Run: headless pygame with SDL's dummy video driver; simulated clock (each Clock.tick advances the game by its frame time, no real sleeping); random seed 0; keys injected as events and as key.get_pressed() state; mouse plan: one left click at the window centre at the start of phase 2, then a move to the lower-right quarter at the start of phase 3.
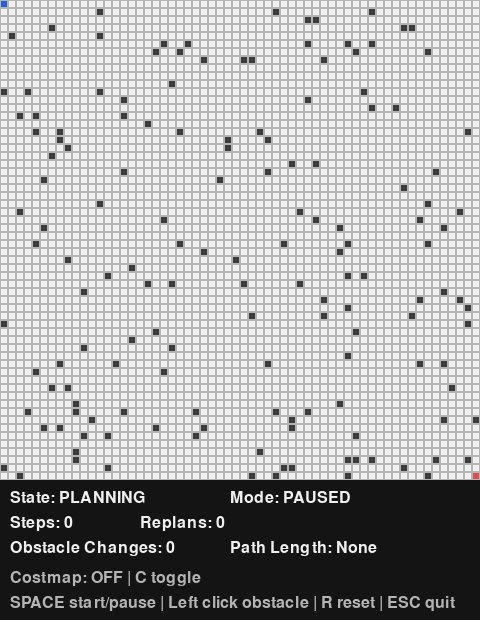
Frame 1 of 4 · flips 1–60 · no input
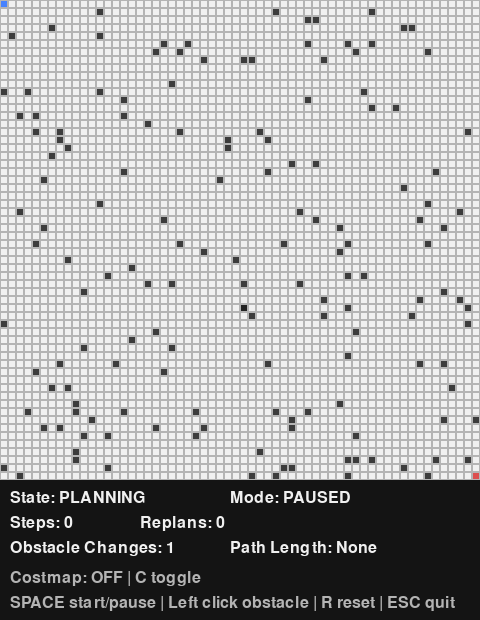
Frame 2 of 4 · flips 61–180 · clicked the window centre · tapped SPACE, RETURN · held RIGHT (→), D
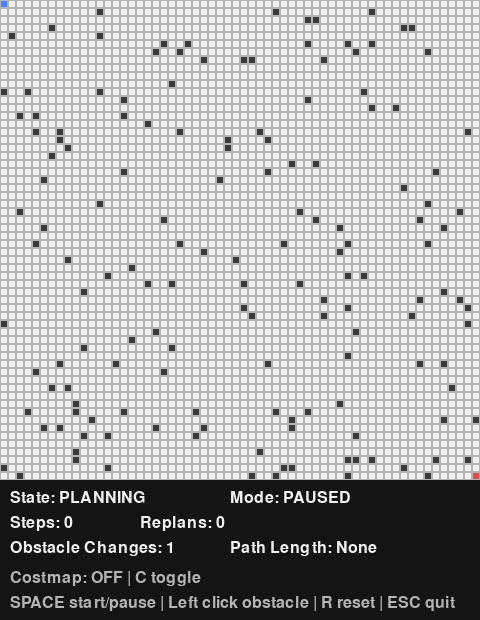
Frame 3 of 4 · flips 181–300 · moved the mouse to the lower-right quarter · held DOWN (↓), S
Frame 4 of 4 · flips 301–420 · held LEFT (←), A, UP (↑), W · screen unchanged from frame 3, image omitted

The pygame program that drew these frames:

import random
import heapq
import pygame
import sys


# ----------------------------
# Config
# ----------------------------

ROWS = 60
COLS = 60
CELL_SIZE = 8

WIDTH = COLS * CELL_SIZE
HEIGHT = ROWS * CELL_SIZE
INFO_HEIGHT = 140

START = (0, 0)
GOAL = (59, 59)

EMPTY = "."
OBSTACLE = "#"

PLANNING = "PLANNING"
MOVING = "MOVING"
REPLANNING = "REPLANNING"
GOAL_REACHED = "GOAL_REACHED"
FAILED = "FAILED"

# Colors
WHITE = (240, 240, 240)
WHITE_DARK = (200, 200, 200)

BLACK = (20, 20, 20)
GRAY = (180, 180, 180)

DARK_GRAY = (60, 60, 60)
DARK_GRAY_HOVER = (35, 35, 35)

BLUE = (70, 130, 255)
BLUE_HOVER = (40, 95, 210)

GREEN = (70, 200, 120)
GREEN_HOVER = (40, 160, 90)

RED = (220, 80, 80)
RED_HOVER = (180, 45, 45)

YELLOW = (240, 220, 80)
YELLOW_HOVER = (190, 170, 40)


ORANGE_DARK = (210, 90, 30)      
ORANGE = (255, 165, 60)          
ORANGE_LIGHT = (255, 210, 120)   

ORANGE_DARK_HOVER = (170, 60, 20)
ORANGE_HOVER = (210, 120, 30)
ORANGE_LIGHT_HOVER = (220, 170, 80)


# ----------------------------
# Grid / world
# ----------------------------

def create_grid():
    return [[EMPTY for _ in range(COLS)] for _ in range(ROWS)]

def create_costmap():
    return [[0 for _ in range(COLS)] for _ in range(ROWS)]


def set_obstacles(grid, count):
    used = {START, GOAL}
    placed = 0

    while placed < count:
        row = random.randint(0, ROWS - 1)
        col = random.randint(0, COLS - 1)

        if (row, col) not in used:
            grid[row][col] = OBSTACLE
            used.add((row, col))
            placed += 1


def setup_world(obstacle_count=200):
    grid = create_grid()
    set_obstacles(grid, obstacle_count)
    return grid


def get_neighbors(cell, grid):
    row, col = cell

    moves = [
        (row - 1, col),
        (row + 1, col),
        (row, col - 1),
        (row, col + 1),
    ]

    result = []

    for next_row, next_col in moves:
        inside_grid = 0 <= next_row < ROWS and 0 <= next_col < COLS

        if inside_grid and grid[next_row][next_col] != OBSTACLE:
            result.append((next_row, next_col))

    return result



# ----------------------------
# A* planner
# ----------------------------

def manhattan_distance(cell, goal):
    row1, col1 = cell
    row2, col2 = goal

    return abs(row1 - row2) + abs(col1 - col2)

def chebyshev_distance(cell, goal):
    row1, col1 = cell
    row2, col2 = goal

    return max(abs(row1 - row2), abs(col1 - col2))



def a_star(grid, start, goal):
    frontier = []
    heapq.heappush(frontier, (0, start))

    prev = {start: None}
    cost = {start: 0}

    while frontier:
        _, curr = heapq.heappop(frontier)

        if curr == goal:
            return prev

        for neighbor in get_neighbors(curr, grid):
            new_cost = cost[curr] + 1

            if neighbor not in cost or new_cost < cost[neighbor]:
                cost[neighbor] = new_cost
                priority = new_cost + manhattan_distance(neighbor, goal)
                heapq.heappush(frontier, (priority, neighbor))
                prev[neighbor] = curr

    return prev

def a_star_costmap(grid, costmap, start, goal):
    frontier = []
    heapq.heappush(frontier, (0, start))

    prev = {start: None}
    cost = {start: 0}

    while frontier:
        _, curr = heapq.heappop(frontier)

        if curr == goal:
            return prev

        for neighbor in get_neighbors(curr, grid):
            row,col = neighbor
            penalty = costmap[row][col]/25

            new_cost = cost[curr] + 1 + penalty

            if neighbor not in cost or new_cost < cost[neighbor]:
                cost[neighbor] = new_cost
                priority = new_cost + manhattan_distance(neighbor, goal)
                heapq.heappush(frontier, (priority, neighbor))
                prev[neighbor] = curr

    return prev


def get_path(prev, goal):
    if goal not in prev:
        return None

    curr = goal
    path = []

    while curr is not None:
        path.append(curr)
        curr = prev[curr]

    path.reverse()
    return path


def plan_path(grid, start, goal):
    costmap = get_costmap(grid, 3)
    # prev = a_star(grid, start, goal)
    prev = a_star_costmap(grid, costmap, start, goal)
    return get_path(prev, goal)


# ----------------------------
# Replanning helpers
# ----------------------------

def is_path_blocked(path, grid, index):
    if path is None:
        return True

    future_path = path[index:]

    for row, col in future_path:
        if grid[row][col] == OBSTACLE:
            return True

    return False


def add_obstacle(grid, cell):
    row, col = cell
    grid[row][col] = OBSTACLE


def remove_obstacle(grid, cell):
    row, col = cell
    grid[row][col] = EMPTY


def get_cell_from_mouse(mouse_pos):
    mouse_x, mouse_y = mouse_pos

    col = mouse_x // CELL_SIZE
    row = mouse_y // CELL_SIZE

    if 0 <= row < ROWS and 0 <= col < COLS:
        return row, col

    return None



def draw_text(screen, font, text, x, y, color=WHITE):
    surface = font.render(text, True, color)
    screen.blit(surface, (x, y))


def cell_rect(row, col):
    x = col * CELL_SIZE
    y = row * CELL_SIZE
    return pygame.Rect(x, y, CELL_SIZE, CELL_SIZE)


def darken_color(color):
    if color == WHITE:
        return WHITE_DARK
    if color == DARK_GRAY:
        return DARK_GRAY_HOVER
    if color == YELLOW:
        return YELLOW_HOVER
    if color == BLUE:
        return BLUE_HOVER
    if color == GREEN:
        return GREEN_HOVER
    if color == RED:
        return RED_HOVER
    if color == ORANGE:
        return ORANGE_HOVER
    if color == ORANGE_DARK:
        return ORANGE_DARK_HOVER
    if color == ORANGE_LIGHT:
        return ORANGE_LIGHT_HOVER

    return color

def get_costmap(grid, radius):
    costmap = create_costmap()
    for row in range(ROWS):
        for col in range(COLS): 
            cell = (row,col)
            if grid[row][col] == '#':
                costmap[row][col] = 100
                for r in range(row - radius, row + radius + 1):
                    for c in range(col - radius, col + radius + 1):
                        if r < 0 or r >= ROWS or c < 0 or c >= COLS:
                            continue
                        if grid[r][c] != '#' and (r,c) != START and (r,c) != GOAL:
                            distance = chebyshev_distance(cell, (r,c))
                            if distance == 1:
                                costmap[r][c] = max(75, costmap[r][c])
                            elif distance == 2:
                                costmap[r][c] = max(50, costmap[r][c])
                            elif distance == 3:
                                costmap[r][c] = max(25, costmap[r][c])
    return costmap
    


def get_cell_color(grid, costmap, path, robot_pos, cell, show_costmap):
    row, col = cell

    color = WHITE

    # Costmap visualization only
    if show_costmap:
        if costmap[row][col] == 75:
            color = ORANGE_DARK
        if costmap[row][col] == 50:
            color = ORANGE
        if costmap[row][col] == 25:
            color = ORANGE_LIGHT

        if costmap[row][col] == 100:
            color = DARK_GRAY

    if path is not None and cell in path:
        color = YELLOW

    if grid[row][col] == OBSTACLE:
        color = DARK_GRAY

    if cell == START:
        color = GREEN

    if cell == GOAL:
        color = RED

    if cell == robot_pos:
        color = BLUE

    return color


def draw_world(screen, grid, costmap, path, robot_pos, font, state, metrics, paused, hover_cell, show_costmap):
    screen.fill(BLACK)

    for row in range(ROWS):
        for col in range(COLS):
            cell = (row, col)
            rect = cell_rect(row, col)

            color = get_cell_color(grid, costmap, path, robot_pos, cell, show_costmap)

            if hover_cell == cell:
                color = darken_color(color)

            pygame.draw.rect(screen, color, rect)
            pygame.draw.rect(screen, GRAY, rect, 1)

    info_y = HEIGHT
    pygame.draw.rect(screen, BLACK, (0, HEIGHT, WIDTH, INFO_HEIGHT))

    pause_text = "PAUSED" if paused else "RUNNING"
    costmap_text = "ON" if show_costmap else "OFF"

    draw_text(screen, font, f"State: {state}", 10, info_y + 10)
    draw_text(screen, font, f"Mode: {pause_text}", 230, info_y + 10)

    draw_text(screen, font, f"Steps: {metrics['steps']}", 10, info_y + 35)
    draw_text(screen, font, f"Replans: {metrics['replans']}", 140, info_y + 35)

    draw_text(screen, font, f"Obstacle Changes: {metrics['obstacle_changes']}", 10, info_y + 60)

    if path is not None:
        draw_text(screen, font, f"Path Length: {len(path)}", 230, info_y + 60)
    else:
        draw_text(screen, font, "Path Length: None", 230, info_y + 60)

    draw_text(screen, font, f"Costmap: {costmap_text} | C toggle", 10, info_y + 90, GRAY)
    draw_text(screen, font, "SPACE start/pause | Left click obstacle | R reset | ESC quit", 10, info_y + 115, GRAY)



# ----------------------------
# Simulator
# ----------------------------

def create_metrics():
    return {
        "goal_reached": False,
        "steps": 0,
        "replans": 0,
        "obstacle_changes": 0,
    }


def reset_simulation():
    grid = setup_world(obstacle_count=150)
    robot_pos = START
    path = None
    curr_i = 0
    state = PLANNING
    metrics = create_metrics()

    return grid, robot_pos, path, curr_i, state, metrics


def handle_obstacle_click(grid, cell, robot_pos, metrics):
    if cell is None:
        return False

    if cell == START or cell == GOAL or cell == robot_pos:
        return False

    row, col = cell

    if grid[row][col] == OBSTACLE:
        remove_obstacle(grid, cell)
    else:
        add_obstacle(grid, cell)

    metrics["obstacle_changes"] += 1
    return True


def main():
    pygame.init()

    screen = pygame.display.set_mode((WIDTH, HEIGHT + INFO_HEIGHT))
    pygame.display.set_caption("A* Navigation Simulator")

    clock = pygame.time.Clock()
    font = pygame.font.SysFont(None, 24)

    grid, robot_pos, path, curr_i, state, metrics = reset_simulation()

    move_delay_ms = 100
    last_move_time = pygame.time.get_ticks()

    running = True
    paused = True
    show_costmap = False

    while running:
        current_time = pygame.time.get_ticks()
        hover_cell = get_cell_from_mouse(pygame.mouse.get_pos())

        # ----------------------------
        # Events
        # ----------------------------

        for event in pygame.event.get():
            if event.type == pygame.QUIT:
                running = False

            elif event.type == pygame.KEYDOWN:
                if event.key == pygame.K_ESCAPE:
                    running = False

                elif event.key == pygame.K_r:
                    grid, robot_pos, path, curr_i, state, metrics = reset_simulation()
                    paused = True
                    last_move_time = pygame.time.get_ticks()

                elif event.key == pygame.K_SPACE:
                    paused = not paused

                    # If failed and user presses SPACE, try planning again.
                    if not paused and state == FAILED:
                        state = PLANNING

                    # If paused in replanning, pressing SPACE should execute replanning.
                    last_move_time = pygame.time.get_ticks()

                elif event.key == pygame.K_c:
                    show_costmap = not show_costmap

            elif event.type == pygame.MOUSEBUTTONDOWN:
                if event.button == 1:
                    clicked_cell = get_cell_from_mouse(event.pos)
                    changed = handle_obstacle_click(grid, clicked_cell, robot_pos, metrics)

                    if changed:
                        paused = True

                        if path is None:
                            state = PLANNING

                        elif state in [PLANNING, MOVING, REPLANNING]:
                            if is_path_blocked(path, grid, curr_i):
                                state = REPLANNING


        # ----------------------------
        # State machine update
        # ----------------------------

        if not paused and current_time - last_move_time >= move_delay_ms:
            last_move_time = current_time

            if state == PLANNING:
                path = plan_path(grid, robot_pos, GOAL)
                curr_i = 0

                if path is None:
                    state = FAILED
                else:
                    state = MOVING

            elif state == MOVING:
                robot_pos = path[curr_i]

                if robot_pos == GOAL:
                    state = GOAL_REACHED
                    metrics["goal_reached"] = True

                else:
                    if is_path_blocked(path, grid, curr_i):
                        state = REPLANNING
                    else:
                        curr_i += 1
                        metrics["steps"] += 1

            elif state == REPLANNING:
                metrics["replans"] += 1

                path = plan_path(grid, robot_pos, GOAL)
                curr_i = 0

                if path is None:
                    state = FAILED
                else:
                    state = MOVING

            elif state in [GOAL_REACHED, FAILED]:
                pass

        costmap = get_costmap(grid, 3)

        draw_world(
            screen,
            grid,
            costmap,
            path,
            robot_pos,
            font,
            state,
            metrics,
            paused,
            hover_cell,
            show_costmap,
        )

        pygame.display.flip()
        clock.tick(60)

    pygame.quit()
    sys.exit()


main()
